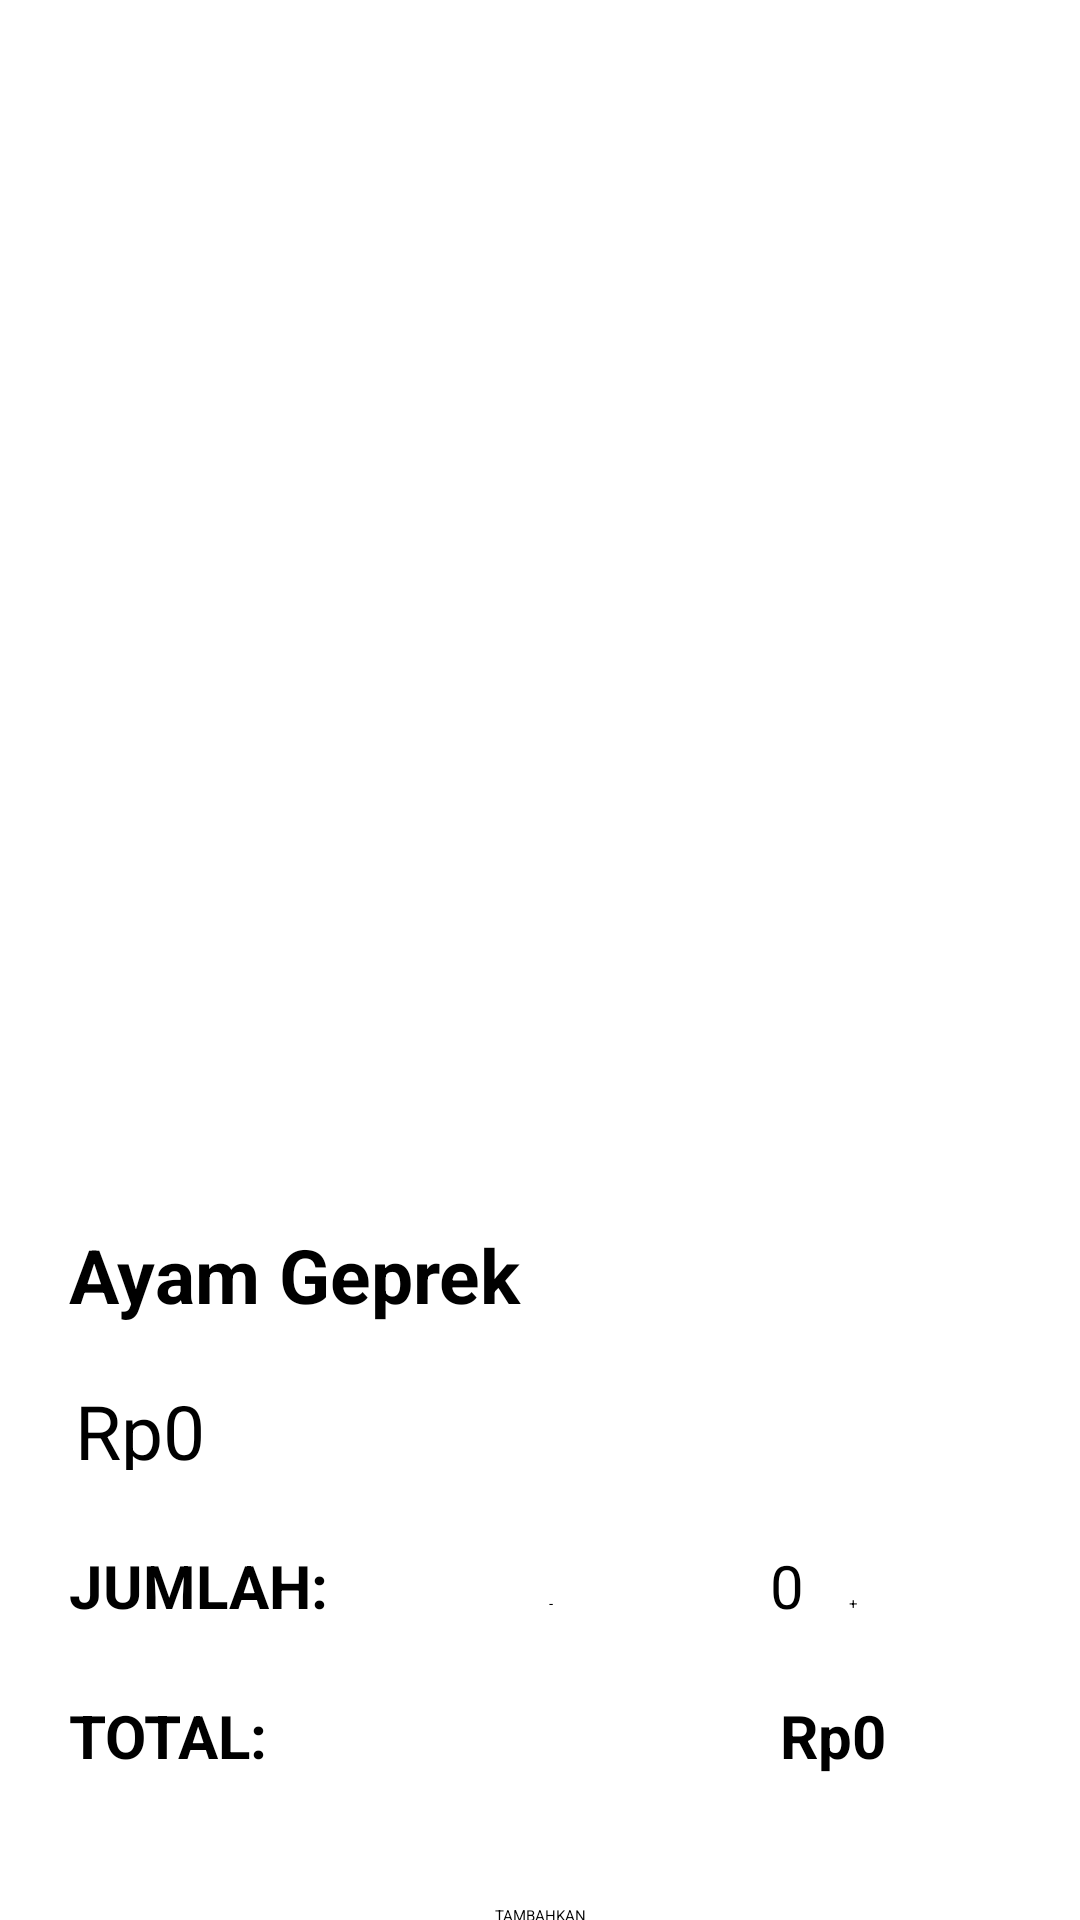

The Android layout XML behind this screen, and the referenced resources:
<!-- AndroidManifest.xml: application theme Theme.GOTERING_TB_PTB -->
<!-- res/layout/activity_tambah_menu.xml -->
<?xml version="1.0" encoding="utf-8"?>
<RelativeLayout xmlns:android="http://schemas.android.com/apk/res/android"
    xmlns:app="http://schemas.android.com/apk/res-auto"
    xmlns:tools="http://schemas.android.com/tools"
    android:layout_width="match_parent"
    android:layout_height="match_parent">

    <androidx.appcompat.widget.Toolbar
        android:id="@+id/toolbar2"
        android:layout_width="match_parent"
        android:layout_height="?attr/actionBarSize"
        android:elevation="4dp"
        android:theme="?attr/actionBarTheme">

    </androidx.appcompat.widget.Toolbar>

    <ImageView
        android:id="@+id/ayamgeprek"
        android:layout_width="match_parent"
        android:layout_height="400dp"
        android:scaleType="centerCrop"/>

    <TextView
        android:id="@+id/namaayamgeprek"
        android:layout_width="match_parent"
        android:layout_height="40dp"
        android:layout_below="@+id/ayamgeprek"
        android:layout_alignParentStart="true"
        android:layout_alignParentEnd="true"
        android:layout_marginStart="23dp"
        android:layout_marginTop="8dp"
        android:layout_marginEnd="17dp"
        android:layout_marginBottom="10dp"
        android:text="Ayam Geprek"
        android:textSize="25sp"
        android:textStyle="bold" />

    <TextView
        android:id="@+id/hargaayamgeprek"
        android:layout_width="match_parent"
        android:layout_height="30dp"
        android:layout_below="@id/namaayamgeprek"
        android:layout_centerInParent="true"
        android:layout_marginStart="25dp"
        android:layout_marginTop="2dp"
        android:layout_marginEnd="25dp"
        android:layout_marginBottom="25dp"
        android:text="Rp0"
        android:textSize="25sp" />

    <TextView
        android:id="@+id/jumlahayamgeprek"
        android:layout_width="match_parent"
        android:layout_height="40dp"
        android:layout_below="@+id/hargaayamgeprek"
        android:layout_alignParentStart="true"
        android:layout_alignParentEnd="true"
        android:layout_marginStart="23dp"
        android:layout_marginEnd="17dp"
        android:layout_marginBottom="10dp"
        android:text="JUMLAH:"
        android:textSize="20sp"
        android:textStyle="bold" />

    <Button
        android:id="@+id/tombolkurang"
        android:layout_width="60dp"
        android:layout_height="50dp"
        android:layout_alignBaseline="@id/jumlahayamgeprek"
        android:layout_alignRight="@id/jumlahayamgeprek"
        android:text="-"
        android:layout_marginRight="100dp"
        android:backgroundTint="#dcd0ff" />

    <TextView
        android:id="@+id/angkajumlah"
        android:layout_width="wrap_content"
        android:layout_height="40dp"
        android:layout_alignBaseline="@id/jumlahayamgeprek"
        android:layout_alignRight="@id/jumlahayamgeprek"
        android:layout_centerInParent="true"
        android:layout_marginRight="75dp"
        android:backgroundTint="#009688"
        android:text="0"
        android:textSize="20sp" />

    <Button
        android:id="@+id/tomboltambah"
        android:layout_width="60dp"
        android:layout_height="50dp"
        android:layout_alignBaseline="@id/jumlahayamgeprek"
        android:layout_alignRight="@id/jumlahayamgeprek"
        android:text="+"
        android:backgroundTint="#dcd0ff"
        />
    <TextView
        android:id="@+id/totalayamgeprek"
        android:layout_width="70dp"
        android:layout_height="40dp"
        android:layout_below="@+id/jumlahayamgeprek"
        android:layout_alignParentStart="true"
        android:layout_marginStart="23dp"
        android:layout_marginBottom="10dp"
        android:text="TOTAL:"
        android:textSize="20sp"
        android:textStyle="bold" />

    <TextView
        android:id="@+id/totalhargayamgeprek"
        android:layout_width="wrap_content"
        android:layout_height="40dp"
        android:layout_below="@+id/jumlahayamgeprek"
        android:layout_alignParentStart="true"
        android:layout_marginStart="260dp"
        android:layout_marginBottom="10dp"
        android:text="Rp0"
        android:textSize="20sp"
        android:textStyle="bold" />

    <Button
        android:id="@+id/Tambahkan"
        android:layout_width="wrap_content"
        android:layout_height="50dp"
        android:layout_below="@id/totalayamgeprek"
        android:layout_centerInParent="true"
        android:layout_marginTop="20dp"
        android:backgroundTint="#dcd0ff"
        android:gravity="center"
        android:text="TAMBAHKAN" />

</RelativeLayout>
<!-- resources referenced by this layout -->
<resources>

</resources>
